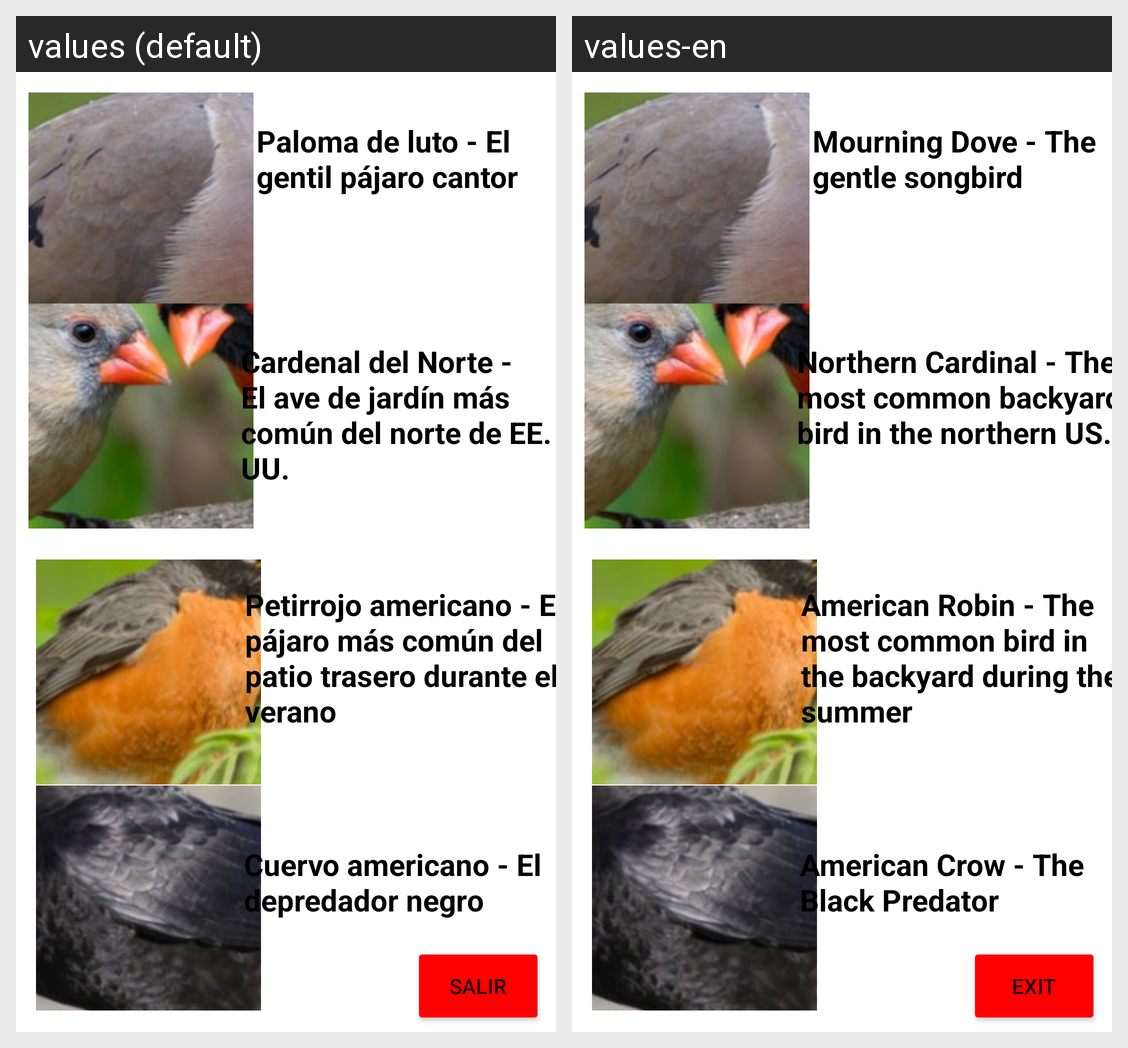

Locale-by-locale string values for the Android screen shown in this grid:
Android screen res/layout/activity_info_aves.xml rendered under 2 locales, left to right: values (default), values-en. Device: Nexus 5 (rendered at 1080×1920; each locale shown at half size, 540×960, under a caption strip naming it); theme Theme.HolaComfama.
Strings drawn on this screen, with the default value and each locale's value (text and hints the layout hard-codes, and strings that could not be matched under every locale, appear in the picture but are not listed):

ave1
  values: Paloma de luto - El gentil pájaro cantor
  values-en: Mourning Dove - The gentle songbird

ave2
  values: Cardenal del Norte - El ave de jardín más común del norte de EE. UU.
  values-en: Northern Cardinal - The most common backyard bird in the northern US.

ave3
  values: Petirrojo americano - El pájaro más común del patio trasero durante el verano
  values-en: American Robin - The most common bird in the backyard during the summer

ave4
  values: Cuervo americano - El depredador negro
  values-en: American Crow - The Black Predator

salir
  values: Salir
  values-en: Exit
